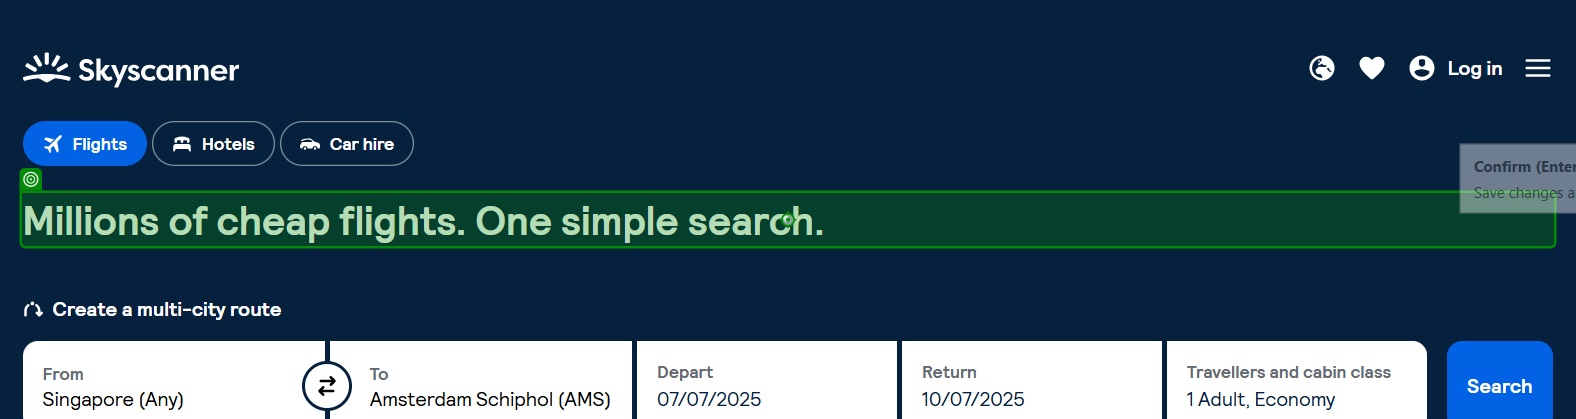
Task: Flight Price Checker
Workflow: Flight_Search

Step 1: check

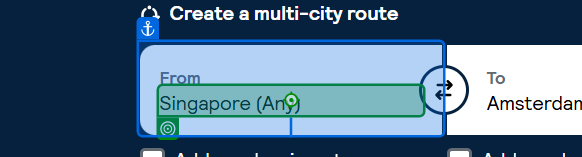
Step 2: get-text

Step 3: type [from_location] (no picture)

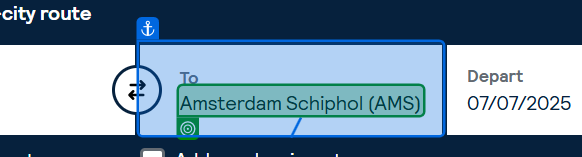
Step 4: get-text

Step 5: type [to_location] (no picture)

Step 6: click on 'To' (no picture)

Step 7: click on 'From' (no picture)

Step 8: click (no picture)

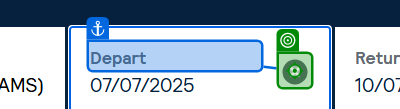
Step 9: click on 'Depart'

Step 10: click on 'Specific dates' (no picture)

Step 11: click (no picture)

Step 12 [then]: click on 'Return' (no picture)

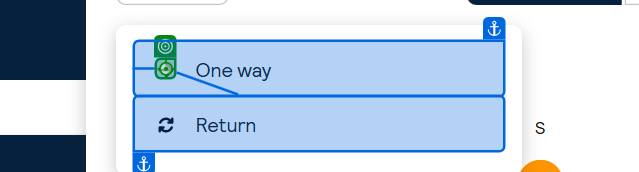
Step 13 [else]: click on 'One way'

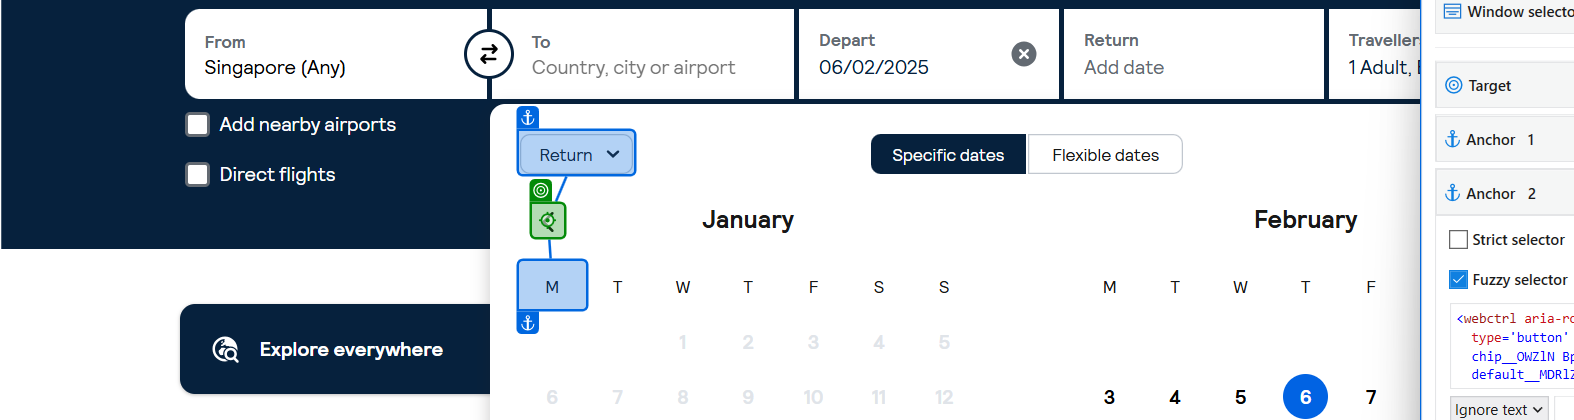
Step 14: click

Step 15: check (no picture)

Step 16: click (no picture)

Step 17: check (no picture)

Step 18: click (no picture) (repeated 3 times)

Step 21: check (no picture)

Step 22 [then]: click (no picture)

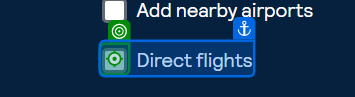
Step 23 [then]: check 'Direct flights' (repeated 2 times)

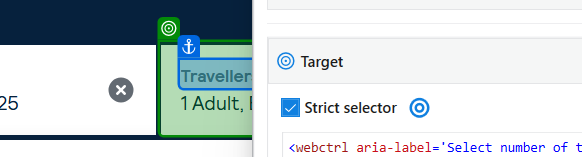
Step 25: click on 'Travellers & cabin cl…'

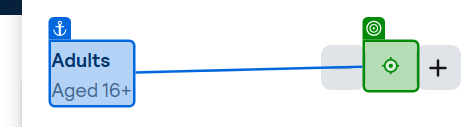
Step 26: type [num_travellers.ToString]

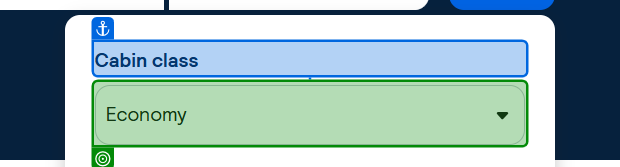
Step 27: check

Step 28: select [GlobalVariablesNamespace.GlobalVariables.cabin_class] in 'Cabin class' (same screen as step 27)

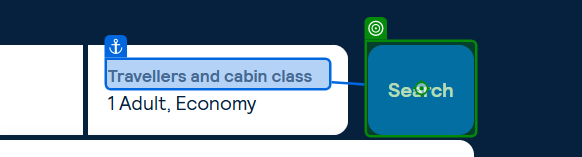
Step 29: click on 'Search'

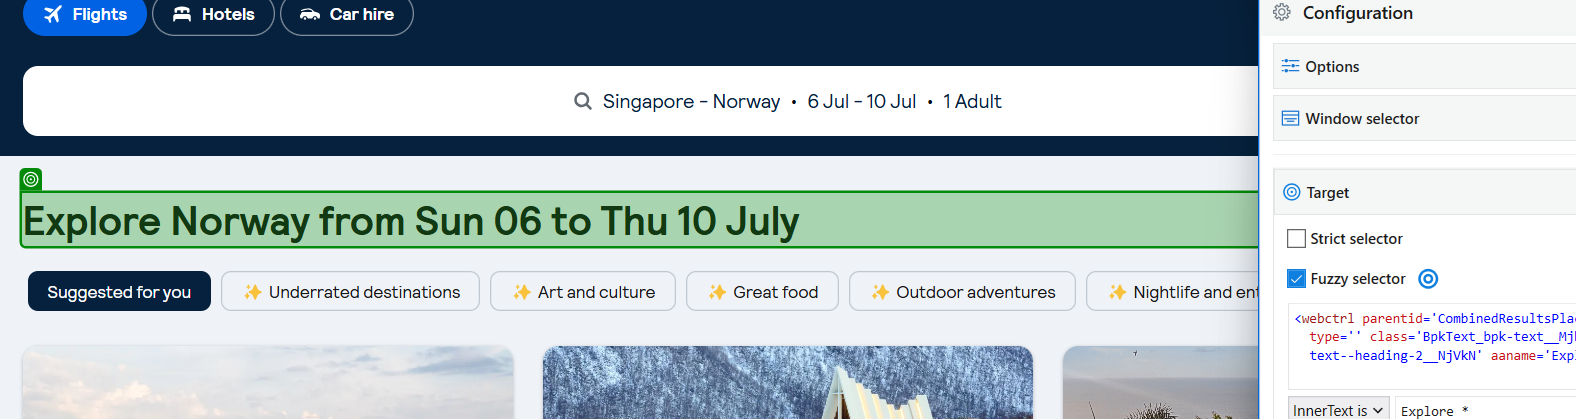
Step 30: check (repeated 2 times)

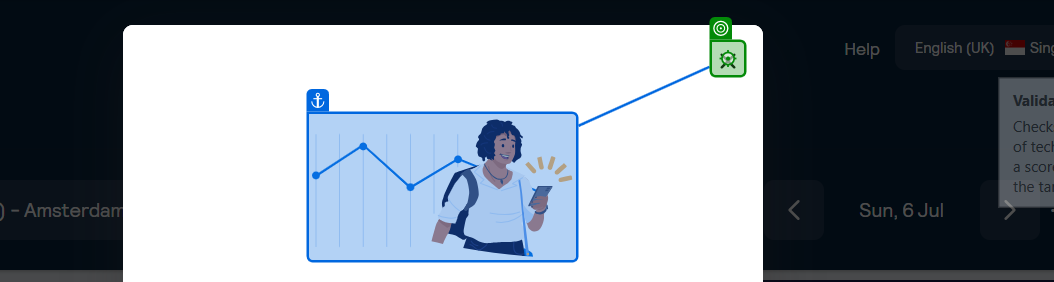
Step 32: click

Step 33: check (no picture)

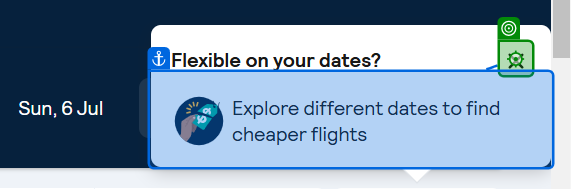
Step 34: click

Step 35: check (no picture) (repeated 2 times)

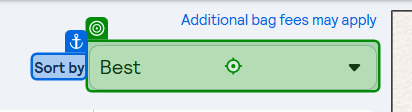
Step 37: select [GlobalVariablesNamespace.GlobalVariables.results_type]

Step 38: get-attribute (no picture)

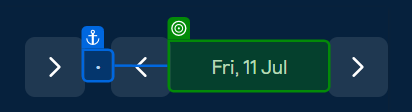
Step 39 [then]: get-attribute

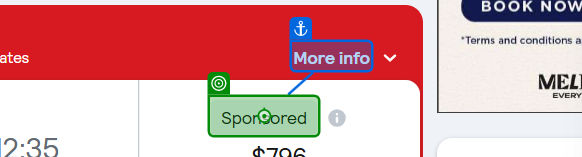
Step 40: check

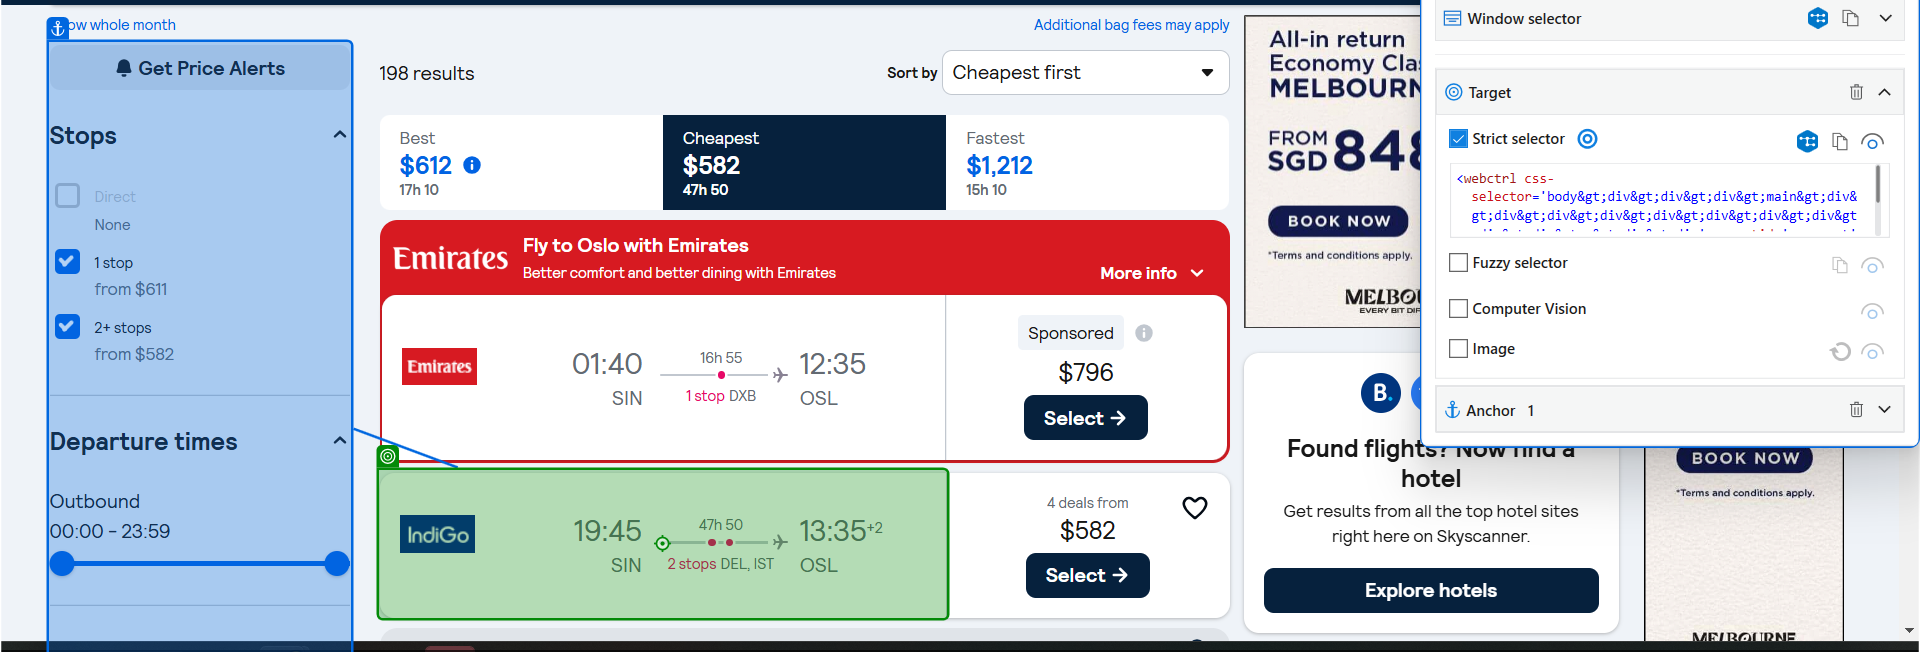
Step 41: get-attribute

Step 42: click (same screen as step 41)

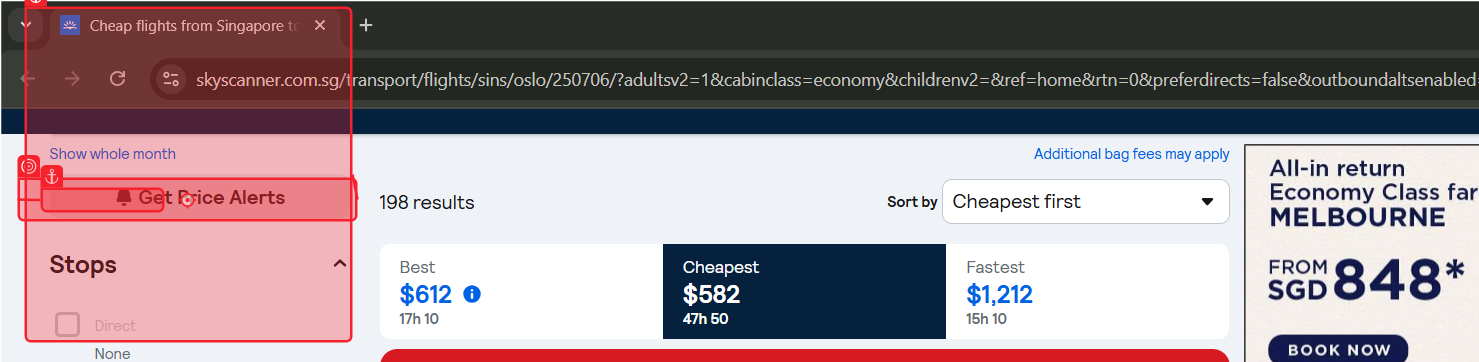
Step 43: click (repeated 2 times)

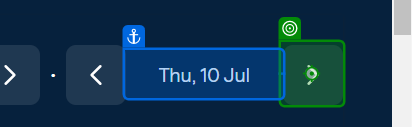
Step 45 [then]: click

Step 46: get-attribute (no picture) (repeated 2 times)

Step 48: click (same screen as step 45)